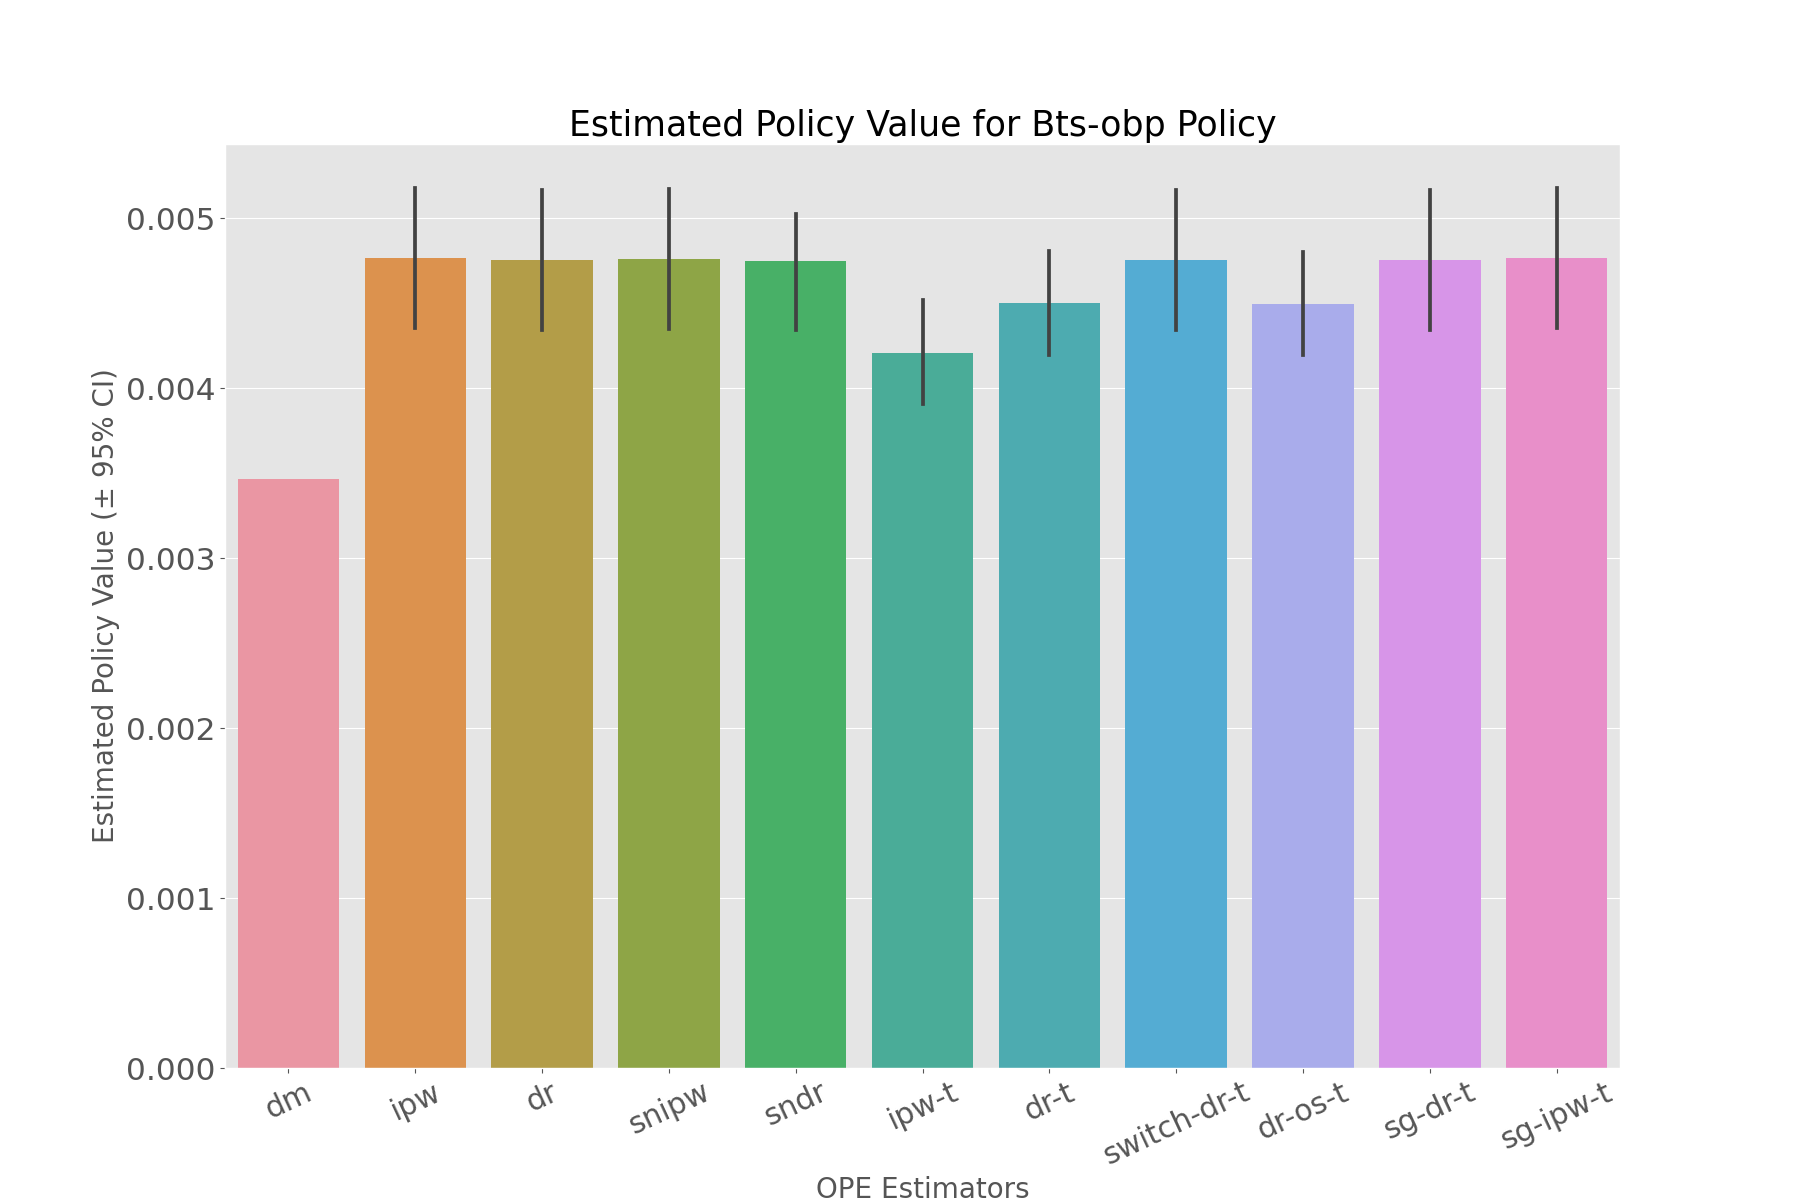

The table this chart was drawn from, first rows:
, estimated_policy_value, relative_estimated_policy_value, mean, 95.0% CI (lower), 95.0% CI (upper)
dm, 0.003464, 1.025, 0.003464, 0.003464, 0.003465
ipw, 0.004757, 1.407, 0.004757, 0.004354, 0.005177
dr, 0.004745, 1.404, 0.004745, 0.004343, 0.005164
snipw, 0.004751, 1.405, 0.004751, 0.004348, 0.00517
sndr, 0.004744, 1.403, 0.004744, 0.004342, 0.005162
ipw-t, 0.004206, 1.244, 0.004206, 0.003904, 0.004515
dr-t, 0.004497, 1.33, 0.004496, 0.004195, 0.004805
switch-dr-t, 0.004745, 1.404, 0.004745, 0.004343, 0.005164
dr-os-t, 0.004493, 1.329, 0.004493, 0.004192, 0.004802
sg-dr-t, 0.004745, 1.404, 0.004745, 0.004343, 0.005164
sg-ipw-t, 0.004757, 1.407, 0.004757, 0.004354, 0.005177
